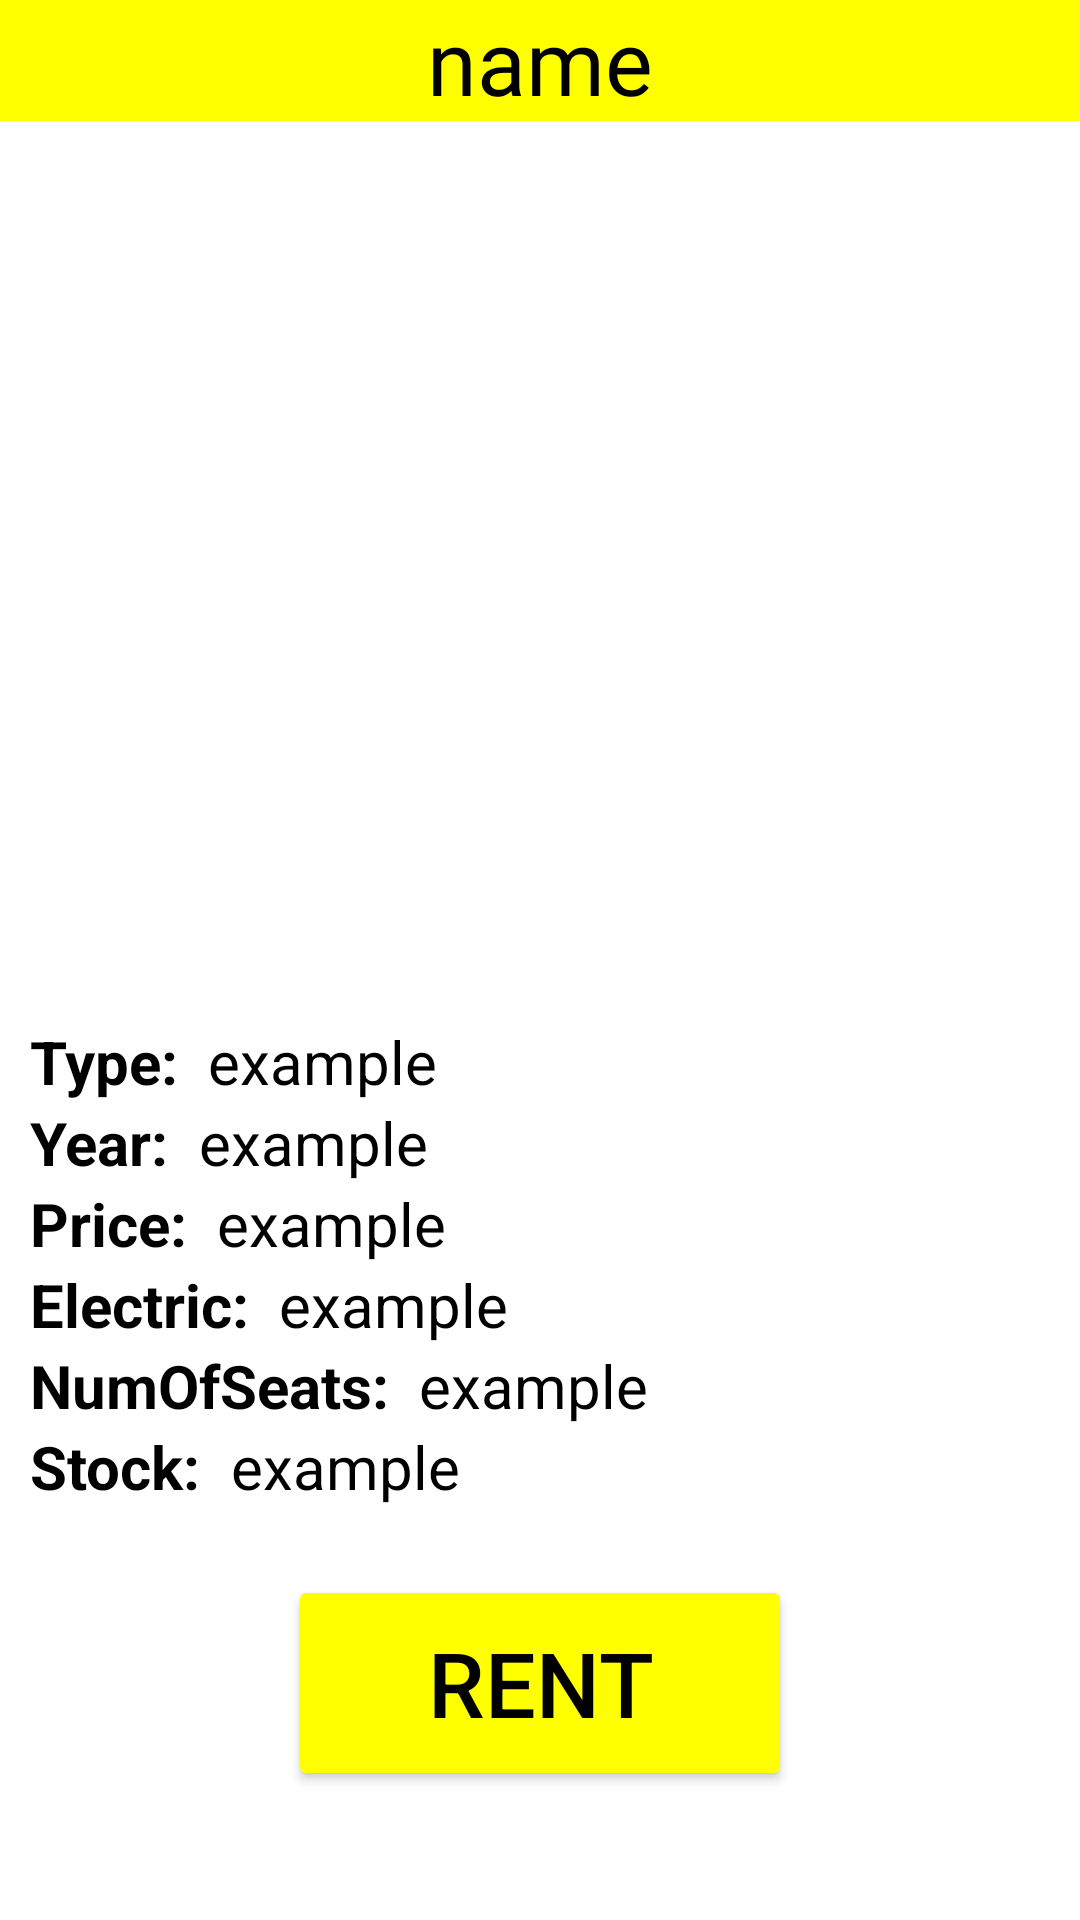

The Android layout XML behind this screen, and the referenced resources:
<!-- AndroidManifest.xml: application theme Theme.MyApplication -->
<!-- res/layout/activity_information.xml -->
<?xml version="1.0" encoding="utf-8"?>
<LinearLayout xmlns:android="http://schemas.android.com/apk/res/android"
    android:layout_width="match_parent"
    android:layout_height="match_parent"
    android:orientation="vertical"
    android:paddingBottom="20dp">

    <TextView
        android:layout_width="match_parent"
        android:layout_height="wrap_content"
        android:id="@+id/category"
        android:background="@color/yellow"
        android:fontFamily="@font/bangers"
        android:text="name"
        android:textAlignment="center"
        android:textColor="@color/black"
        android:textSize="30sp" />

    <LinearLayout
        android:layout_width="match_parent"
        android:layout_height="wrap_content"
        android:orientation="vertical">

        <ImageView
            android:layout_width="match_parent"
            android:layout_height="300dp"
            android:id="@+id/img"
            android:src="@drawable/logoi" />

        <LinearLayout
            android:layout_width="match_parent"
            android:layout_height="wrap_content"
            android:orientation="vertical"
            android:paddingLeft="10dp">

            <LinearLayout
                android:layout_width="wrap_content"
                android:layout_height="wrap_content"
                android:orientation="horizontal">

                <TextView
                    android:layout_width="match_parent"
                    android:layout_height="wrap_content"
                    android:text="Type:"
                    android:textColor="@color/black"
                    android:textSize="20sp"
                    android:textStyle="bold" />

                <TextView
                    android:id="@+id/type"
                    android:layout_width="match_parent"
                    android:layout_height="wrap_content"
                    android:paddingLeft="10dp"
                    android:text="example"
                    android:textColor="@color/black"
                    android:textSize="20sp" />
            </LinearLayout>

            <LinearLayout
                android:layout_width="wrap_content"
                android:layout_height="wrap_content"
                android:orientation="horizontal">

                <TextView
                    android:layout_width="match_parent"
                    android:layout_height="wrap_content"
                    android:text="Year:"
                    android:textColor="@color/black"
                    android:textSize="20sp"
                    android:textStyle="bold"

                    />

                <TextView
                    android:id="@+id/year"
                    android:layout_width="match_parent"
                    android:layout_height="wrap_content"
                    android:paddingLeft="10dp"
                    android:text="example"
                    android:textColor="@color/black"
                    android:textSize="20sp" />

            </LinearLayout>

            <LinearLayout
                android:layout_width="wrap_content"
                android:layout_height="wrap_content"
                android:orientation="horizontal">

                <TextView
                    android:layout_width="match_parent"
                    android:layout_height="wrap_content"
                    android:text="Price:"
                    android:textColor="@color/black"
                    android:textSize="20sp"
                    android:textStyle="bold"

                    />

                <TextView
                    android:id="@+id/price"
                    android:layout_width="match_parent"
                    android:layout_height="wrap_content"
                    android:paddingLeft="10dp"
                    android:text="example"
                    android:textColor="@color/black"
                    android:textSize="20sp" />
            </LinearLayout>

            <LinearLayout
                android:layout_width="wrap_content"
                android:layout_height="wrap_content"
                android:orientation="horizontal">

                <TextView
                    android:layout_width="match_parent"
                    android:layout_height="wrap_content"
                    android:text="Electric:"
                    android:textColor="@color/black"
                    android:textSize="20sp"
                    android:textStyle="bold"

                    />

                <TextView
                    android:id="@+id/electric"
                    android:layout_width="match_parent"
                    android:layout_height="wrap_content"
                    android:paddingLeft="10dp"
                    android:text="example"
                    android:textColor="@color/black"
                    android:textSize="20sp" />
            </LinearLayout>

            <LinearLayout
                android:layout_width="wrap_content"
                android:layout_height="wrap_content"
                android:orientation="horizontal">

                <TextView
                    android:layout_width="match_parent"
                    android:layout_height="wrap_content"
                    android:text="NumOfSeats:"
                    android:textColor="@color/black"
                    android:textSize="20sp"
                    android:textStyle="bold"

                    />

                <TextView
                    android:id="@+id/numofseats"
                    android:layout_width="match_parent"
                    android:layout_height="wrap_content"
                    android:paddingLeft="10dp"
                    android:text="example"
                    android:textColor="@color/black"
                    android:textSize="20sp" />
            </LinearLayout>

            <LinearLayout
                android:layout_width="wrap_content"
                android:layout_height="wrap_content"
                android:orientation="horizontal">

                <TextView
                    android:layout_width="match_parent"
                    android:layout_height="wrap_content"
                    android:text="Stock:"
                    android:textColor="@color/black"
                    android:textSize="20sp"
                    android:textStyle="bold"

                    />

                <TextView
                    android:id="@+id/stock"
                    android:layout_width="match_parent"
                    android:layout_height="wrap_content"
                    android:paddingLeft="10dp"
                    android:text="example"
                    android:textColor="@color/black"
                    android:textSize="20sp" />
            </LinearLayout>
        </LinearLayout>
    </LinearLayout>

    <LinearLayout xmlns:android="http://schemas.android.com/apk/res/android"
        android:layout_width="match_parent"
        android:layout_height="match_parent"
        android:gravity="center"
        android:orientation="vertical">

        <Button
            android:layout_width="168dp"
            android:layout_height="72dp"
            android:backgroundTint="@color/yellow"
            android:text="Rent"
            android:id="@+id/verifybtn"
            android:textColor="@color/black"
            android:textSize="30sp"
            />


    </LinearLayout>
</LinearLayout>
<!-- resources referenced by this layout -->
<resources>
  <color name="black">#FF000000</color>
  <color name="yellow">#FFFF00</color>
  <style name="Theme.MyApplication" parent="Theme.MaterialComponents.DayNight.DarkActionBar">
          
          <item name="colorPrimary">@color/purple_500</item>
          <item name="colorPrimaryVariant">@color/purple_700</item>
          <item name="colorOnPrimary">@color/white</item>
          
          <item name="colorSecondary">@color/teal_200</item>
          <item name="colorSecondaryVariant">@color/teal_700</item>
          <item name="colorOnSecondary">@color/black</item>
          
          <item name="android:statusBarColor" tools:targetApi="l">?attr/colorPrimaryVariant</item>
          
      </style>
  <color name="purple_500">#FF6200EE</color>
  <color name="purple_700">#FF3700B3</color>
  <color name="white">#FFFFFFFF</color>
  <color name="teal_200">#FF03DAC5</color>
  <color name="teal_700">#FF018786</color>
</resources>
